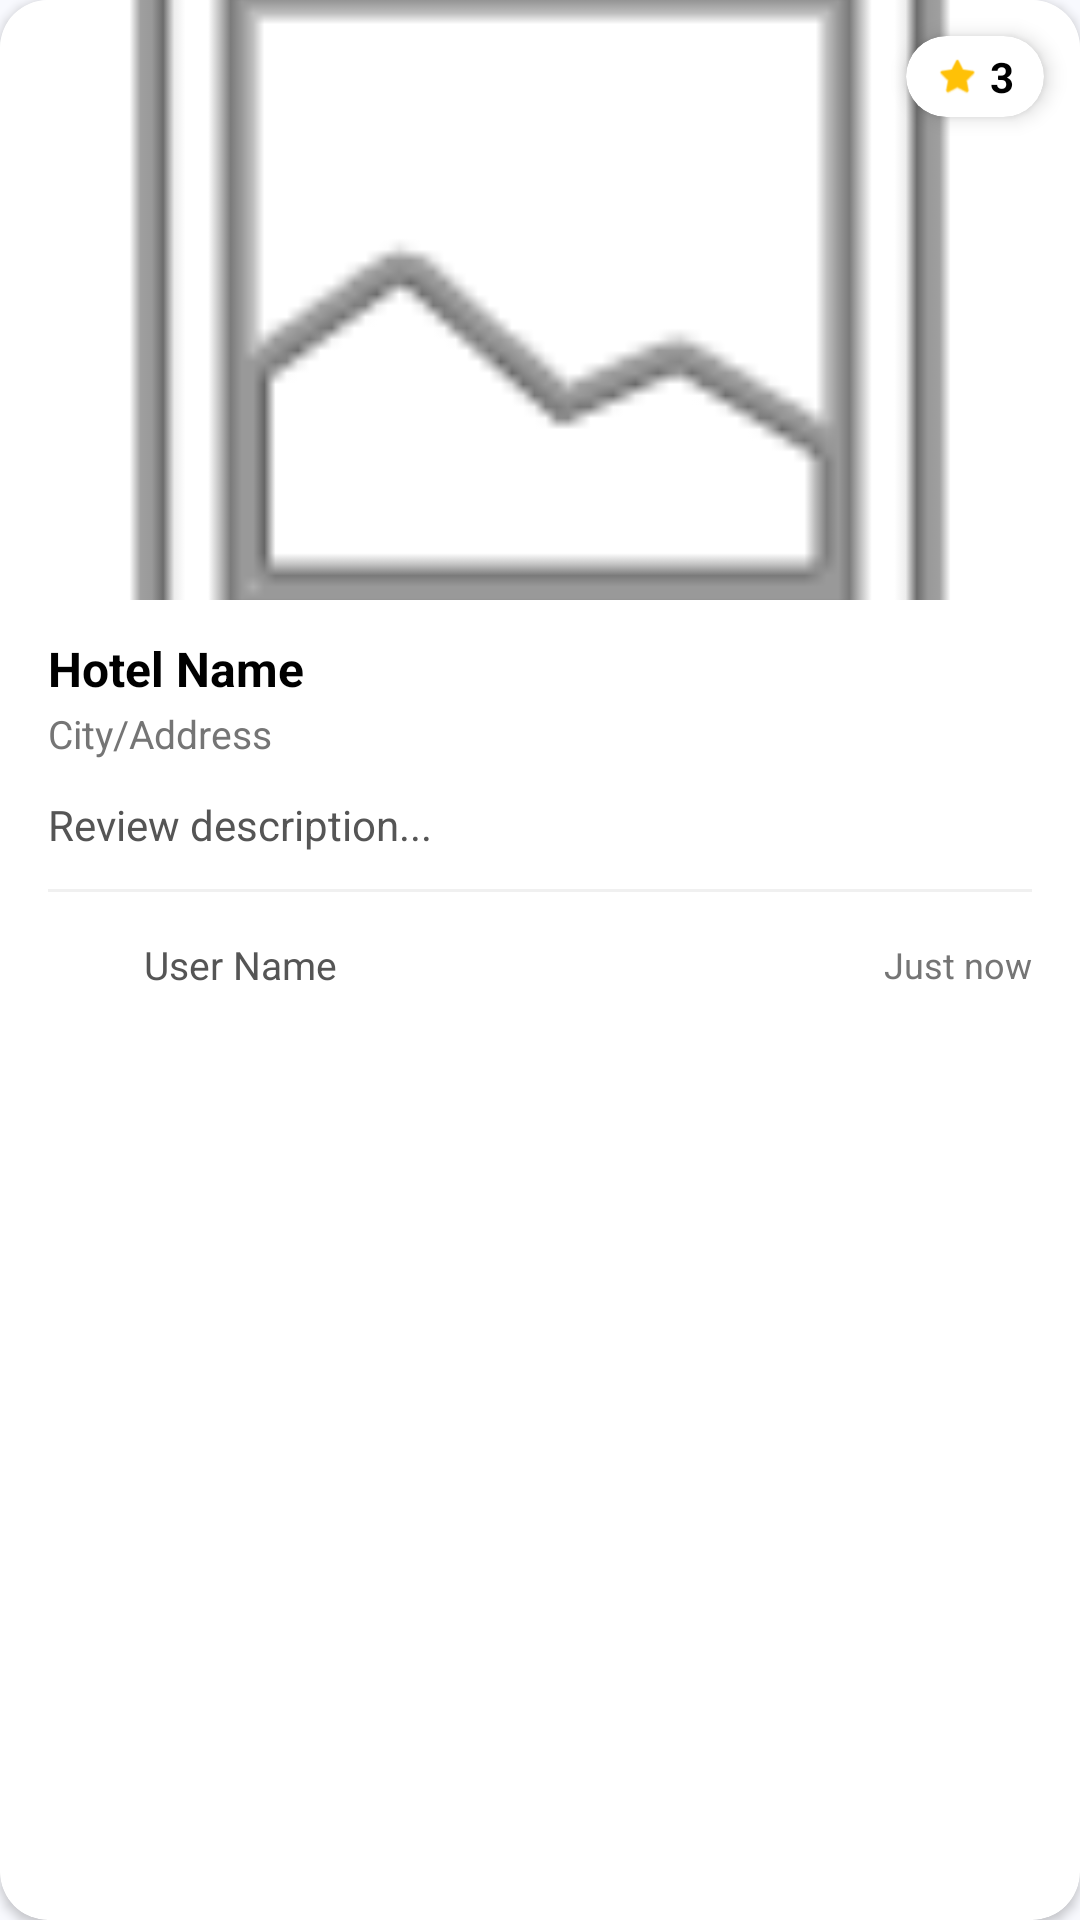

The Android layout XML behind this screen, and the referenced resources:
<!-- AndroidManifest.xml: application theme Theme.StayRate -->
<!-- res/layout/review_list_item.xml -->
<?xml version="1.0" encoding="utf-8"?>
<com.google.android.material.card.MaterialCardView xmlns:android="http://schemas.android.com/apk/res/android"
    xmlns:app="http://schemas.android.com/apk/res-auto"
    xmlns:tools="http://schemas.android.com/tools"
    android:layout_width="match_parent"
    android:layout_height="wrap_content"
    android:layout_marginHorizontal="12dp"
    android:layout_marginVertical="8dp"
    app:cardCornerRadius="16dp"
    app:cardElevation="2dp"
    app:strokeWidth="0dp"
    app:cardBackgroundColor="@color/white">

    <androidx.constraintlayout.widget.ConstraintLayout
        android:layout_width="match_parent"
        android:layout_height="wrap_content"
        android:minHeight="120dp">

        
        <com.google.android.material.card.MaterialCardView
            android:id="@+id/image_card"
            android:layout_width="match_parent"
            android:layout_height="200dp"
            app:cardCornerRadius="0dp"
            app:cardElevation="0dp"
            app:layout_constraintTop_toTopOf="parent">

            <ImageView
                android:id="@+id/review_image"
                android:layout_width="match_parent"
                android:layout_height="match_parent"
                android:scaleType="centerCrop"
                android:src="@android:drawable/ic_menu_gallery" />
        </com.google.android.material.card.MaterialCardView>

        
        <com.google.android.material.card.MaterialCardView
            android:id="@+id/rating_badge_card"
            android:layout_width="wrap_content"
            android:layout_height="wrap_content"
            android:layout_margin="12dp"
            app:cardBackgroundColor="@color/white"
            app:cardCornerRadius="20dp"
            app:cardElevation="4dp"
            app:layout_constraintEnd_toEndOf="parent"
            app:layout_constraintTop_toTopOf="parent">

            <LinearLayout
                android:layout_width="wrap_content"
                android:layout_height="wrap_content"
                android:gravity="center_vertical"
                android:orientation="horizontal"
                android:paddingHorizontal="10dp"
                android:paddingVertical="4dp">

                <ImageView
                    android:layout_width="14dp"
                    android:layout_height="14dp"
                    android:src="@android:drawable/btn_star_big_on"
                    app:tint="@color/star_yellow" />

                <TextView
                    android:id="@+id/hotel_rating_text"
                    android:layout_width="wrap_content"
                    android:layout_height="wrap_content"
                    android:layout_marginStart="4dp"
                    android:text="3"
                    android:textColor="@color/black"
                    android:textSize="14sp"
                    android:textStyle="bold" />
            </LinearLayout>
        </com.google.android.material.card.MaterialCardView>

        
        <TextView
            android:id="@+id/hotel_name_text"
            android:layout_width="0dp"
            android:layout_height="wrap_content"
            android:layout_marginTop="12dp"
            android:layout_marginHorizontal="16dp"
            android:text="Hotel Name"
            android:textColor="@color/black"
            android:textSize="16sp"
            android:textStyle="bold"
            app:layout_constraintEnd_toStartOf="@id/rating_badge_card"
            app:layout_constraintStart_toStartOf="parent"
            app:layout_constraintTop_toBottomOf="@id/image_card" />

        <TextView
            android:id="@+id/hotel_city_text"
            android:layout_width="0dp"
            android:layout_height="wrap_content"
            android:layout_marginTop="2dp"
            android:layout_marginHorizontal="16dp"
            android:text="City/Address"
            android:textColor="@color/gray_text"
            android:textSize="13sp"
            app:layout_constraintEnd_toStartOf="@id/api_rating_container"
            app:layout_constraintStart_toStartOf="parent"
            app:layout_constraintTop_toBottomOf="@id/hotel_name_text" />

        <LinearLayout
            android:id="@+id/api_rating_container"
            android:layout_width="wrap_content"
            android:layout_height="wrap_content"
            android:layout_marginEnd="16dp"
            android:background="@drawable/bg_rating_badge"
            android:gravity="center_vertical"
            android:orientation="horizontal"
            android:paddingHorizontal="6dp"
            android:paddingVertical="2dp"
            android:visibility="gone"
            app:layout_constraintBottom_toBottomOf="@id/hotel_city_text"
            app:layout_constraintEnd_toEndOf="parent"
            app:layout_constraintTop_toTopOf="@id/hotel_city_text">

            <ImageView
                android:layout_width="10dp"
                android:layout_height="10dp"
                android:src="@drawable/ic_hotel"
                app:tint="@color/blue_banner_text" />

            <TextView
                android:id="@+id/api_rating_text"
                android:layout_width="wrap_content"
                android:layout_height="wrap_content"
                android:layout_marginStart="4dp"
                android:text="4.2 (150)"
                android:textColor="@color/blue_banner_text"
                android:textSize="10sp"
                android:textStyle="bold" />
        </LinearLayout>

        <TextView
            android:id="@+id/review_description_text"
            android:layout_width="0dp"
            android:layout_height="wrap_content"
            android:layout_marginTop="12dp"
            android:layout_marginHorizontal="16dp"
            android:text="Review description..."
            android:textColor="#555555"
            android:textSize="14sp"
            app:layout_constraintEnd_toEndOf="parent"
            app:layout_constraintStart_toStartOf="parent"
            app:layout_constraintTop_toBottomOf="@id/hotel_city_text" />

        
        <androidx.constraintlayout.widget.ConstraintLayout
            android:id="@+id/feed_footer_layout"
            android:layout_width="match_parent"
            android:layout_height="wrap_content"
            android:layout_marginTop="12dp"
            android:paddingBottom="12dp"
            app:layout_constraintTop_toBottomOf="@id/review_description_text">

            <View
                android:id="@+id/footer_divider"
                android:layout_width="match_parent"
                android:layout_height="1dp"
                android:layout_marginHorizontal="16dp"
                android:background="#F0F0F0"
                app:layout_constraintTop_toTopOf="parent" />

            <androidx.cardview.widget.CardView
                android:id="@+id/user_profile_card"
                android:layout_width="24dp"
                android:layout_height="24dp"
                android:layout_marginStart="16dp"
                android:layout_marginTop="12dp"
                app:cardCornerRadius="12dp"
                app:cardElevation="0dp"
                app:layout_constraintStart_toStartOf="parent"
                app:layout_constraintTop_toBottomOf="@id/footer_divider">

                <ImageView
                    android:id="@+id/user_profile_image"
                    android:layout_width="match_parent"
                    android:layout_height="match_parent"
                    android:scaleType="centerCrop"
                    android:src="@drawable/ic_person" />
            </androidx.cardview.widget.CardView>

            <TextView
                android:id="@+id/user_name_text"
                android:layout_width="0dp"
                android:layout_height="wrap_content"
                android:layout_marginStart="8dp"
                android:text="User Name"
                android:textColor="#555555"
                android:textSize="13sp"
                app:layout_constraintBottom_toBottomOf="@id/user_profile_card"
                app:layout_constraintEnd_toStartOf="@id/time_text"
                app:layout_constraintStart_toEndOf="@id/user_profile_card"
                app:layout_constraintTop_toTopOf="@id/user_profile_card" />

            <TextView
                android:id="@+id/time_text"
                android:layout_width="wrap_content"
                android:layout_height="wrap_content"
                android:layout_marginEnd="16dp"
                android:text="Just now"
                android:textColor="@color/gray_text"
                android:textSize="12sp"
                app:layout_constraintBottom_toBottomOf="@id/user_profile_card"
                app:layout_constraintEnd_toEndOf="parent"
                app:layout_constraintTop_toTopOf="@id/user_profile_card" />
        </androidx.constraintlayout.widget.ConstraintLayout>

        
        <LinearLayout
            android:id="@+id/actions_layout"
            android:layout_width="match_parent"
            android:layout_height="wrap_content"
            android:layout_marginTop="12dp"
            android:layout_marginHorizontal="12dp"
            android:layout_marginBottom="12dp"
            android:orientation="horizontal"
            android:visibility="gone"
            app:layout_constraintBottom_toBottomOf="parent"
            app:layout_constraintTop_toBottomOf="@id/feed_footer_layout">

            <com.google.android.material.button.MaterialButton
                android:id="@+id/edit_button"
                style="@style/Widget.MaterialComponents.Button.UnelevatedButton"
                android:layout_width="0dp"
                android:layout_height="44dp"
                android:layout_marginEnd="6dp"
                android:layout_weight="1"
                android:text="Edit"
                android:textAllCaps="false"
                android:textColor="#555555"
                app:backgroundTint="#F0F2F5"
                app:cornerRadius="10dp"
                app:icon="@android:drawable/ic_menu_edit"
                app:iconGravity="textStart"
                app:iconSize="18dp"
                app:iconTint="#555555" />

            <com.google.android.material.button.MaterialButton
                android:id="@+id/delete_button"
                style="@style/Widget.MaterialComponents.Button.UnelevatedButton"
                android:layout_width="0dp"
                android:layout_height="44dp"
                android:layout_marginStart="6dp"
                android:layout_weight="1"
                android:text="Delete"
                android:textAllCaps="false"
                android:textColor="#E57373"
                app:backgroundTint="#FFEBEE"
                app:cornerRadius="10dp"
                app:icon="@android:drawable/ic_menu_delete"
                app:iconGravity="textStart"
                app:iconSize="18dp"
                app:iconTint="#E57373" />
        </LinearLayout>

    </androidx.constraintlayout.widget.ConstraintLayout>

</com.google.android.material.card.MaterialCardView>
<!-- resources referenced by this layout -->
<resources>
  <color name="black">#FF000000</color>
  <color name="blue_banner_text">#1976D2</color>
  <color name="gray_text">#757575</color>
  <color name="star_yellow">#FFC107</color>
  <color name="white">#FFFFFFFF</color>
  <!-- drawable bg_rating_badge (drawable) -->
  <?xml version="1.0" encoding="utf-8"?>
  <shape xmlns:android="http://schemas.android.com/apk/res/android">
      <solid android:color="@color/blue_banner_bg" />
      <corners android:radius="8dp" />
  </shape>
  <!-- drawable ic_hotel (drawable) -->
  <vector xmlns:android="http://schemas.android.com/apk/res/android"
      android:width="24dp"
      android:height="24dp"
      android:viewportWidth="24"
      android:viewportHeight="24">
      <path
          android:fillColor="#FFFFFF"
          android:pathData="M17,11V5c0-1.1-0.9-2-2-2H9C7.9,3,7,3.9,7,5v2H5c-1.1,0-2,0.9-2,2v12h18V11H17z M9,5h6v14H9V5z M7,19H5v-10h2V19z M19,19h-2v-6h2V19z M11,8h2v1.5h-2V8z M11,11h2v1.5h-2V11z"/>
  </vector>
  <style name="Theme.StayRate" parent="Theme.MaterialComponents.DayNight.NoActionBar">
          
          <item name="colorPrimary">@color/purple_primary</item>
          <item name="colorPrimaryVariant">@color/purple_primary</item>
          <item name="colorOnPrimary">@color/white</item>
  
          
          <item name="colorSecondary">@color/purple_light</item>
          <item name="colorSecondaryVariant">@color/purple_primary</item>
          <item name="colorOnSecondary">@color/black</item>
  
          
          <item name="android:windowBackground">@color/background_light</item>
          <item name="colorSurface">@color/white</item>
          <item name="colorOnSurface">@color/black</item>
  
          
          <item name="android:statusBarColor">@color/purple_primary</item>
      </style>
  <color name="blue_banner_bg">#E3F2FD</color>
  <color name="purple_primary">#5D44F8</color>
  <color name="purple_light">#EEECFF</color>
  <color name="background_light">#F8F9FE</color>
</resources>
